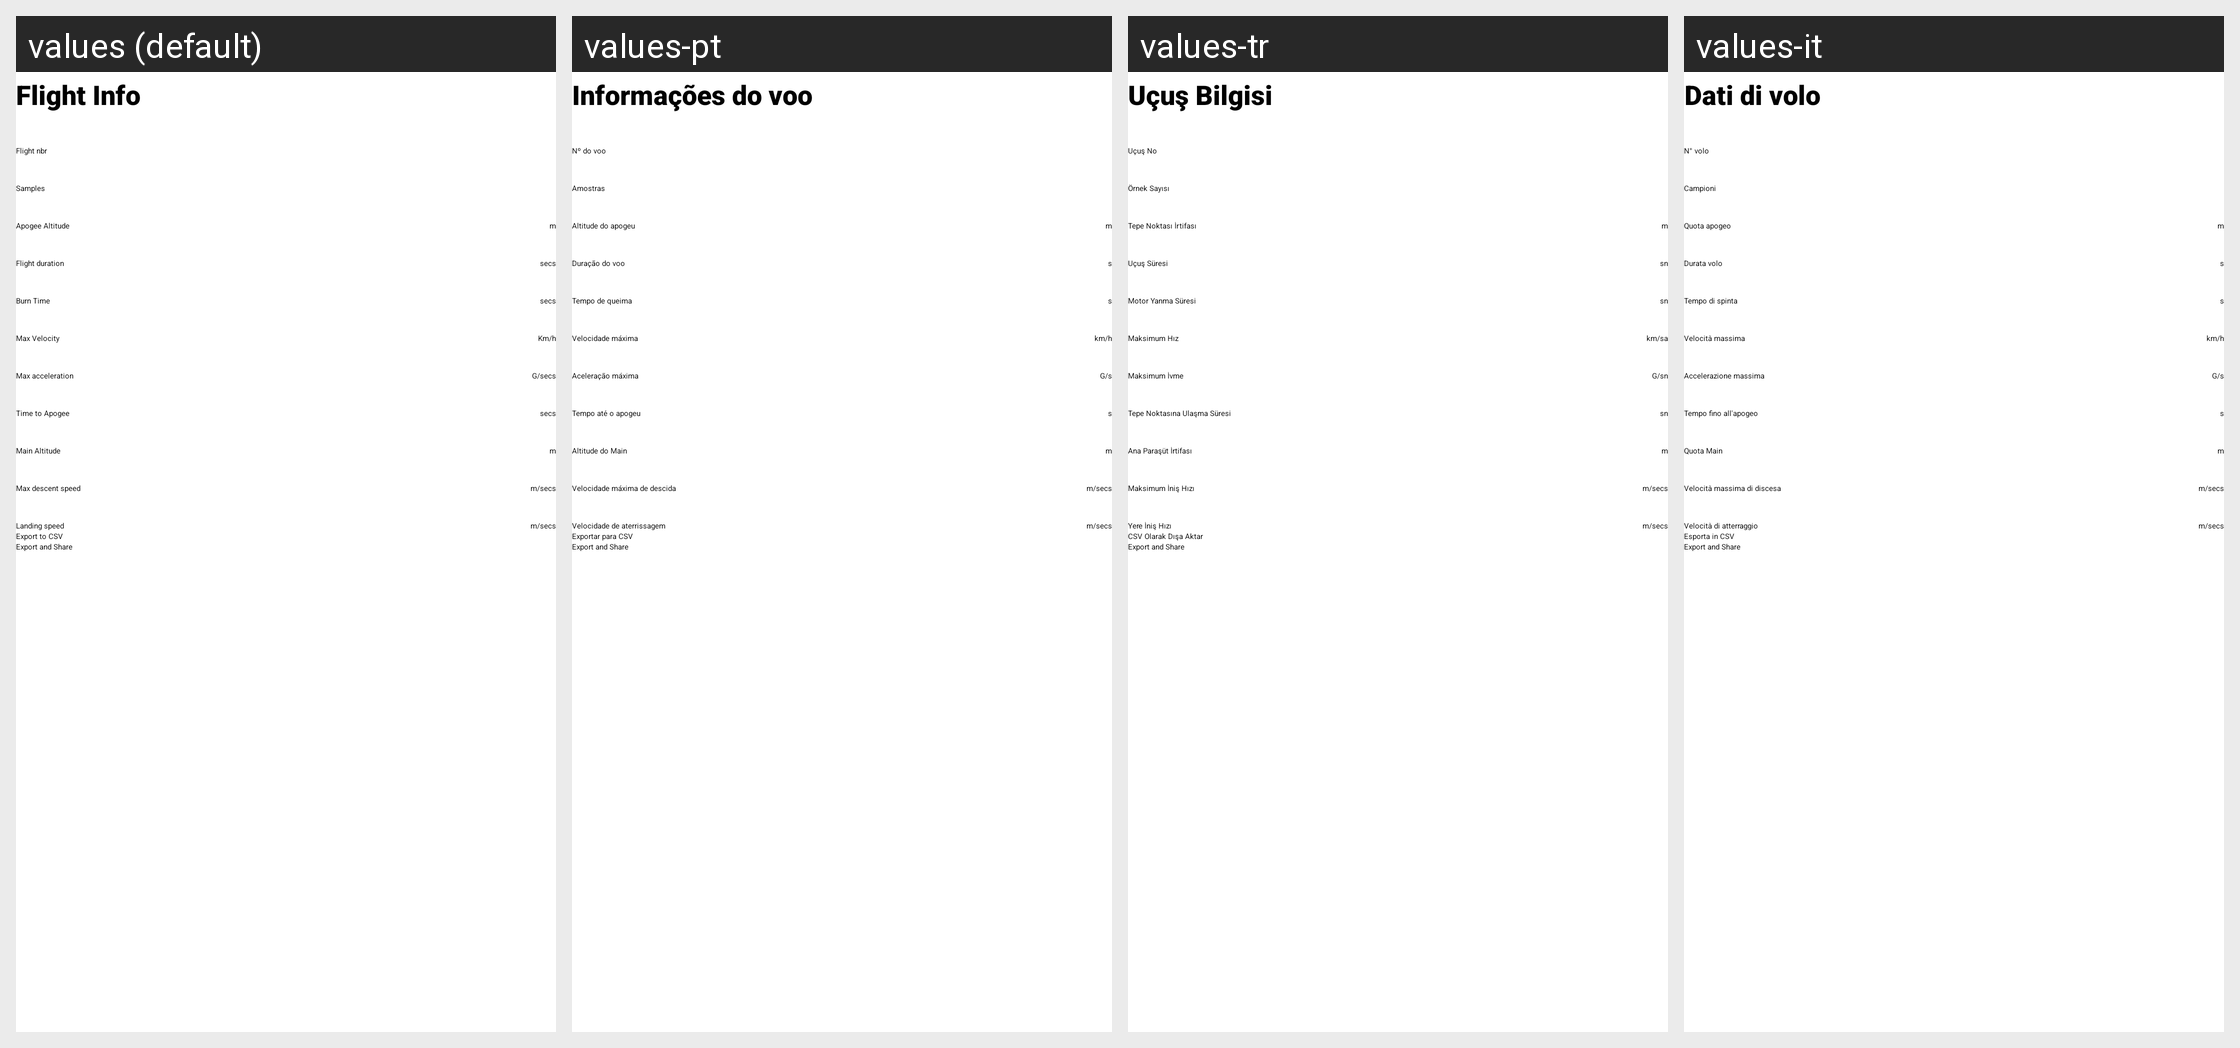

This grid shows one Android layout under several languages. Give, for every string resource on the screen, its name, the default text and each shown locale's text.
Android screen res/layout/tabflight_info_fragment.xml rendered under 4 locales, left to right: values (default), values-pt, values-tr, values-it. Device: Nexus 5 (rendered at 1080×1920; each locale shown at half size, 540×960, under a caption strip naming it); theme Theme.BearConsole.
Other locales in the repository, not shown: values-de, values-es, values-fr, values-hu, values-nl, values-pl, values-ru.
Strings drawn on this screen, with the default value and each locale's value (text and hints the layout hard-codes, and strings that could not be matched under every locale, appear in the picture but are not listed):

flight_info
  values: Flight Info
  values-pt: Informações do voo
  values-tr: Uçuş Bilgisi
  values-it: Dati di volo

flight_nbr
  values: Flight nbr
  values-pt: Nº do voo
  values-tr: Uçuş No
  values-it: N° volo

nbr_of_sample
  values: Samples
  values-pt: Amostras
  values-tr: Örnek Sayısı
  values-it: Campioni

apogee_altitude
  values: Apogee Altitude
  values-pt: Altitude do apogeu
  values-tr: Tepe Noktası İrtifası
  values-it: Quota apogeo

flight_duration
  values: Flight duration
  values-pt: Duração do voo
  values-tr: Uçuş Süresi
  values-it: Durata volo

secs
  values: secs
  values-pt: s
  values-tr: sn
  values-it: s

burn_time
  values: Burn Time
  values-pt: Tempo de queima
  values-tr: Motor Yanma Süresi
  values-it: Tempo di spinta

max_velocity
  values: Max Velocity
  values-pt: Velocidade máxima
  values-tr: Maksimum Hız
  values-it: Velocità massima

km_h
  values: Km/h
  values-pt: km/h
  values-tr: km/sa
  values-it: km/h

max_acceleration
  values: Max acceleration
  values-pt: Aceleração máxima
  values-tr: Maksimum İvme
  values-it: Accelerazione massima

g_secs
  values: G/secs
  values-pt: G/s
  values-tr: G/sn
  values-it: G/s

time_to_apogee
  values: Time to Apogee
  values-pt: Tempo até o apogeu
  values-tr: Tepe Noktasına Ulaşma Süresi
  values-it: Tempo fino all'apogeo

main_alti
  values: Main Altitude
  values-pt: Altitude do Main
  values-tr: Ana Paraşüt İrtifası
  values-it: Quota Main

max_descent_speed
  values: Max descent speed
  values-pt: Velocidade máxima de descida
  values-tr: Maksimum İniş Hızı
  values-it: Velocità massima di discesa

landing_speed
  values: Landing speed
  values-pt: Velocidade de aterrissagem
  values-tr: Yere İniş Hızı
  values-it: Velocità di atterraggio

export_to_csv
  values: Export to CSV
  values-pt: Exportar para CSV
  values-tr: CSV Olarak Dışa Aktar
  values-it: Esporta in CSV
